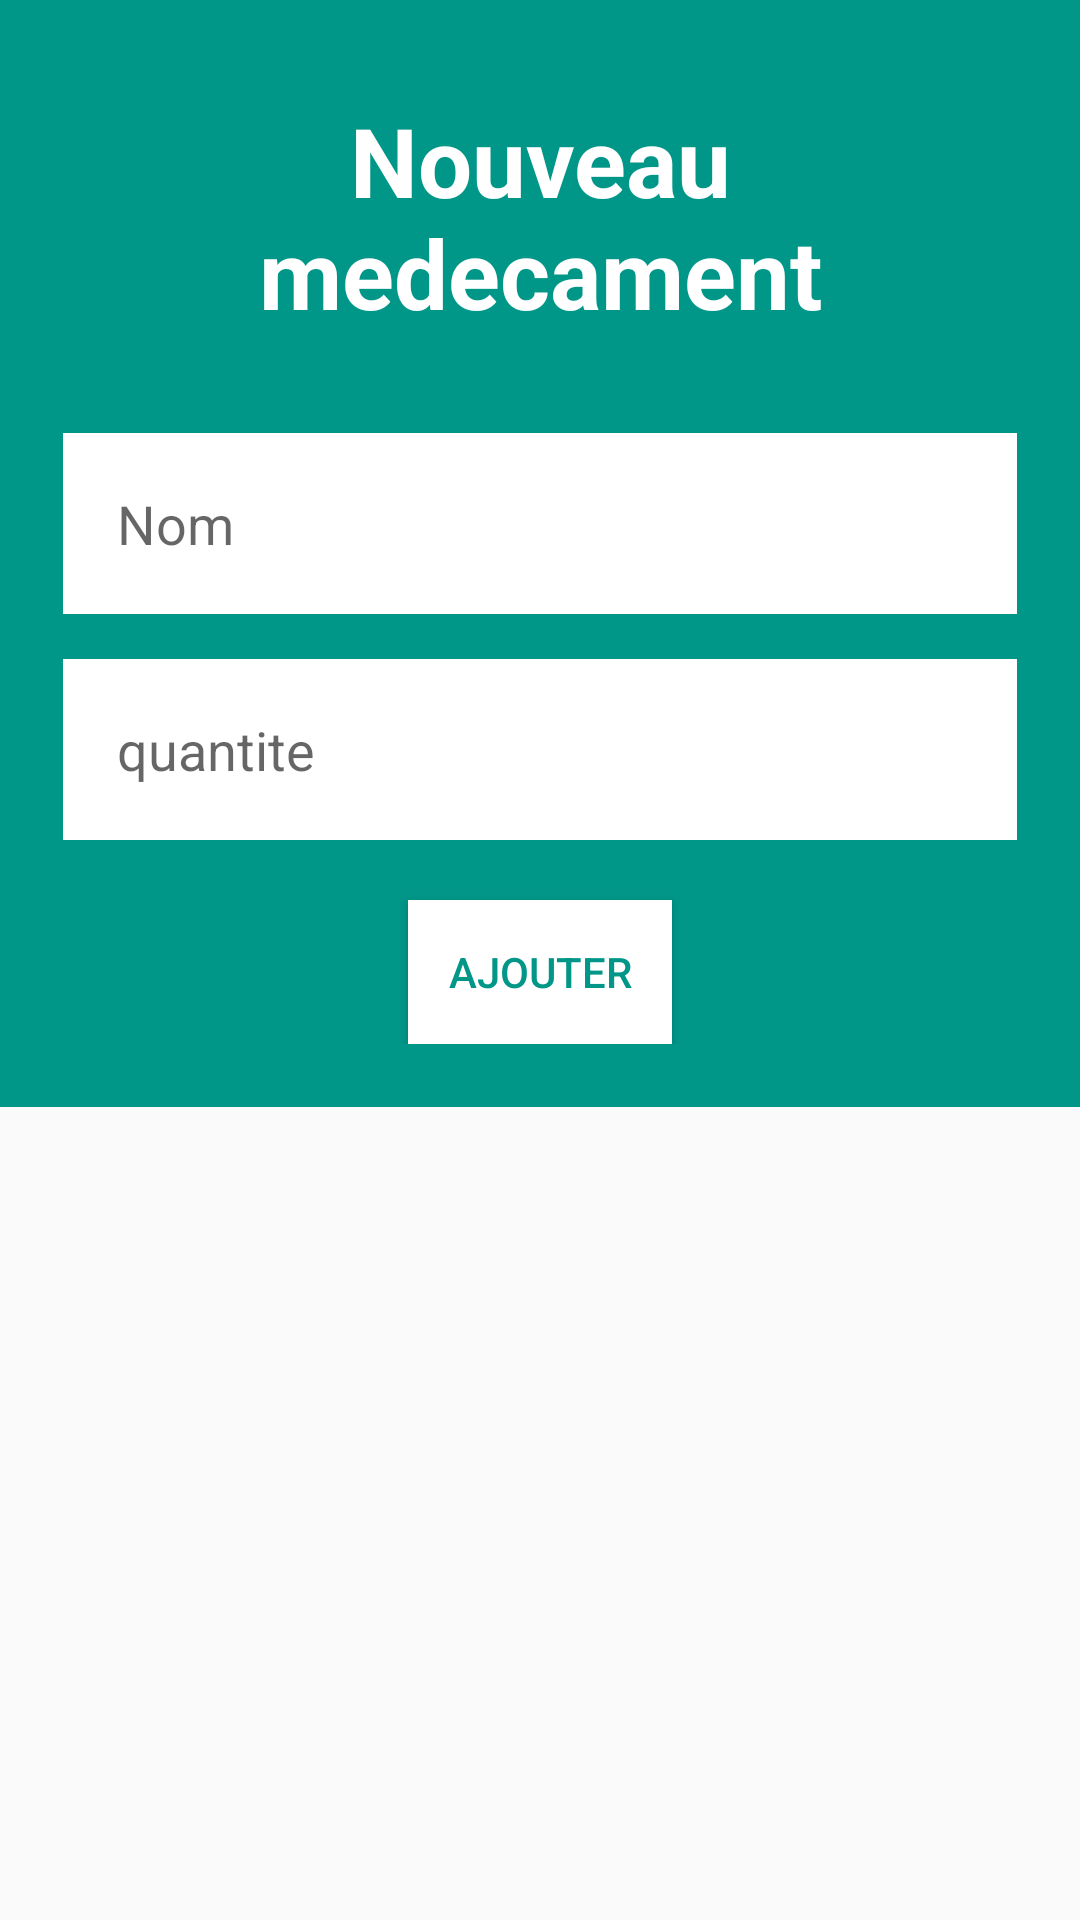

Android layout source for this screen:
<!-- AndroidManifest.xml: application theme Theme.Acsi -->
<!-- res/layout/activity_popup.xml -->
<?xml version="1.0" encoding="utf-8"?>
<androidx.constraintlayout.widget.ConstraintLayout xmlns:android="http://schemas.android.com/apk/res/android"
    xmlns:app="http://schemas.android.com/apk/res-auto"
    xmlns:tools="http://schemas.android.com/tools"
    android:layout_width="match_parent"
    android:layout_height="match_parent"
    tools:context=".popup">

    <LinearLayout
        android:layout_width="360dp"
        android:layout_height="wrap_content"
        android:background="@color/colorP"
        android:paddingLeft="21dp"
        android:paddingRight="21dp"
        android:paddingBottom="21dp"
        android:orientation="vertical"
        tools:ignore="MissingConstraints">

        <TextView
            android:id="@+id/title"
            android:layout_width="match_parent"
            android:layout_height="wrap_content"
            android:gravity="center"
            android:textSize="32sp"
            android:textStyle="bold"
            android:textColor="#fff"
            android:padding="11dp"
            android:text="Nouveau medecament"
            android:layout_margin="21dp"
             />

        <EditText
            android:id="@+id/name_med"
            android:layout_width="match_parent"
            android:layout_height="wrap_content"
            android:background="#fff"
            android:padding="18dp"
            android:inputType="text"
            android:hint="Nom"/>

        <EditText
            android:id="@+id/qty_med"
            android:layout_width="match_parent"
            android:layout_height="wrap_content"
            android:background="#fff"
            android:padding="18dp"
            android:layout_marginTop="15dp"
            android:inputType="number"
            android:hint="quantite"/>

        <Button
            android:id="@+id/btn_ajou"
            android:layout_width="wrap_content"
            android:layout_height="wrap_content"
            android:text="AJOUTER"
            android:background="#fff"
            android:layout_marginTop="20dp"
            android:textColor="@color/colorP"
            android:layout_gravity="center"/>



    </LinearLayout>



</androidx.constraintlayout.widget.ConstraintLayout>
<!-- resources referenced by this layout -->
<resources>
  <color name="colorP">#009688</color>
  <style name="Theme.Acsi" parent="Theme.AppCompat.Light.NoActionBar">
          
          <item name="colorPrimary">@color/purple_500</item>
          <item name="colorPrimaryVariant">@color/colorP</item>
          <item name="colorOnPrimary">@color/white</item>
          
          <item name="colorSecondary">@color/teal_200</item>
          <item name="colorSecondaryVariant">@color/teal_700</item>
          <item name="colorOnSecondary">@color/black</item>
          
          <item name="android:statusBarColor" tools:targetApi="l">?attr/colorPrimaryVariant</item>
          
      </style>
  <color name="purple_500">#FF6200EE</color>
  <color name="white">#FFFFFFFF</color>
  <color name="teal_200">#FF03DAC5</color>
  <color name="teal_700">#FF018786</color>
  <color name="black">#FF000000</color>
</resources>
